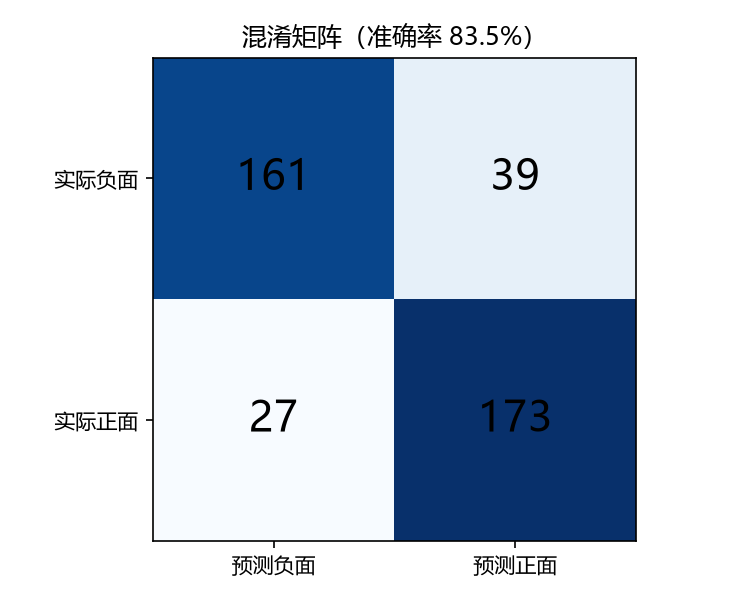

Source data for this figure (header and first rows):
, 预测负面, 预测正面
实际负面, 161, 39
实际正面, 27, 173
